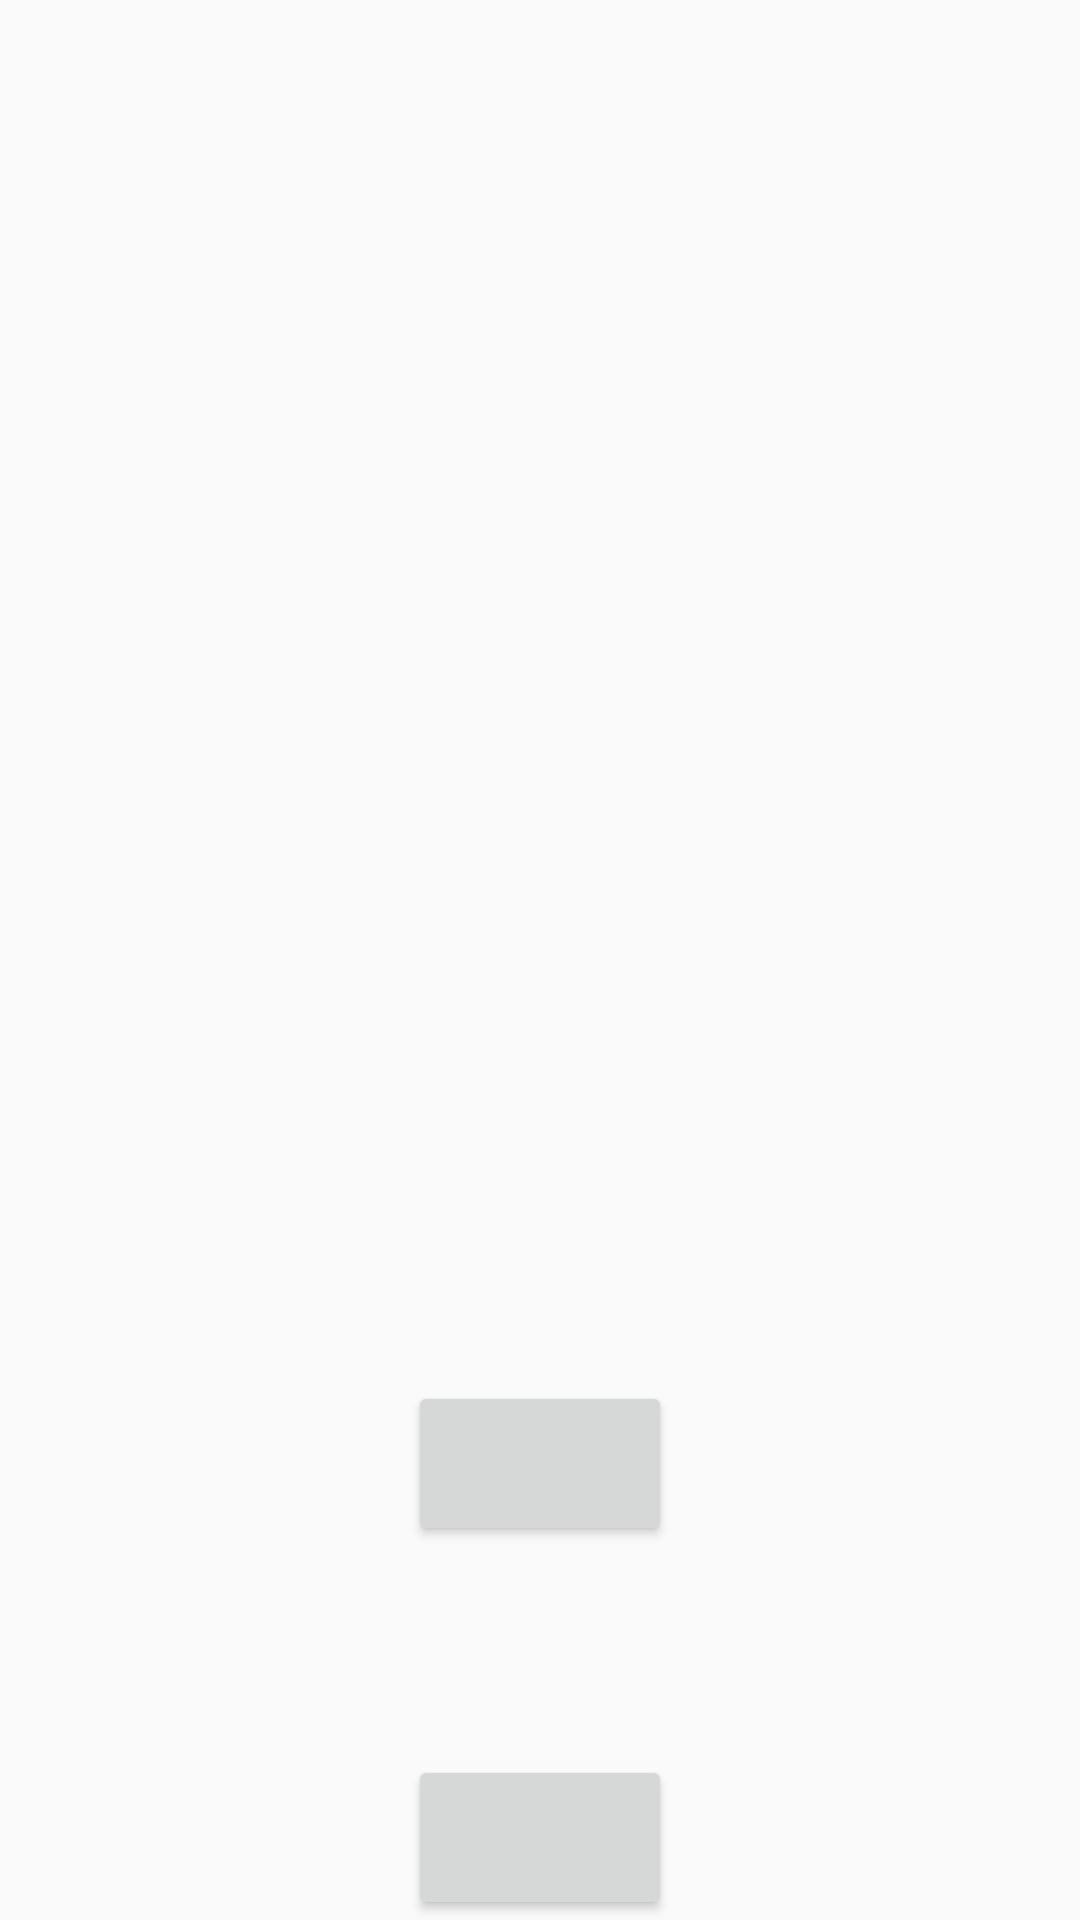

The Android layout XML behind this screen, and the referenced resources:
<!-- AndroidManifest.xml: application theme AppTheme -->
<!-- res/layout/activity_swipe_petition.xml -->
<?xml version="1.0" encoding="utf-8"?>
<LinearLayout xmlns:android="http://schemas.android.com/apk/res/android"
    xmlns:app="http://schemas.android.com/apk/res-auto"
    xmlns:tools="http://schemas.android.com/tools"
    android:layout_width="match_parent"
    android:layout_height="match_parent"
    tools:context="com.example.vivianbabiryekulumba.townhall.SwipeAppActivity">

    <FrameLayout
        android:layout_width="match_parent"
        android:layout_height="match_parent"
        android:background="@color/colorBlack"
        android:orientation="vertical"
        app:layout_constraintBottom_toBottomOf="parent"
        app:layout_constraintStart_toStartOf="parent">

        <android.support.v7.widget.RecyclerView
            android:id="@+id/swipe_app_rec_view"
            android:layout_width="match_parent"
            android:layout_height="400dp" />

        <Button
            android:id="@+id/sub_btn"
            android:layout_width="wrap_content"
            android:layout_height="wrap_content"
            android:layout_gravity="center|bottom"
            android:textColor="#000"
            android:textSize="26sp"
            app:layout_constraintTop_toTopOf="parent"
            tools:text="Submit new petition"
            tools:textColor="#000" />

        <Button
            android:id="@+id/see_btn"
            android:layout_width="wrap_content"
            android:layout_height="wrap_content"
            android:layout_gravity="center"
            android:layout_marginTop="168dp"
            android:textColor="#000"
            android:textSize="26sp"
            tools:text="See applications"
            tools:textColor="#000" />

    </FrameLayout>

</LinearLayout>
<!-- resources referenced by this layout -->
<resources>
  <style name="AppTheme" parent="Theme.AppCompat.Light.DarkActionBar">
          
          <item name="colorPrimary">@color/colorPrimary</item>
          <item name="colorPrimaryDark">@color/colorPrimaryDark</item>
          <item name="colorAccent">@color/colorAccent</item>
          <item name="coordinatorLayoutStyle">@style/Widget.Design.CoordinatorLayout</item>
      </style>
  <!-- not gathered from this repository: default colours our renderer supplied (Android Studio template values) -->
  <color name="colorPrimary">#FF6200EE</color>
  <color name="colorPrimaryDark">#FF3700B3</color>
  <color name="colorAccent">#FF03DAC5</color>
</resources>
